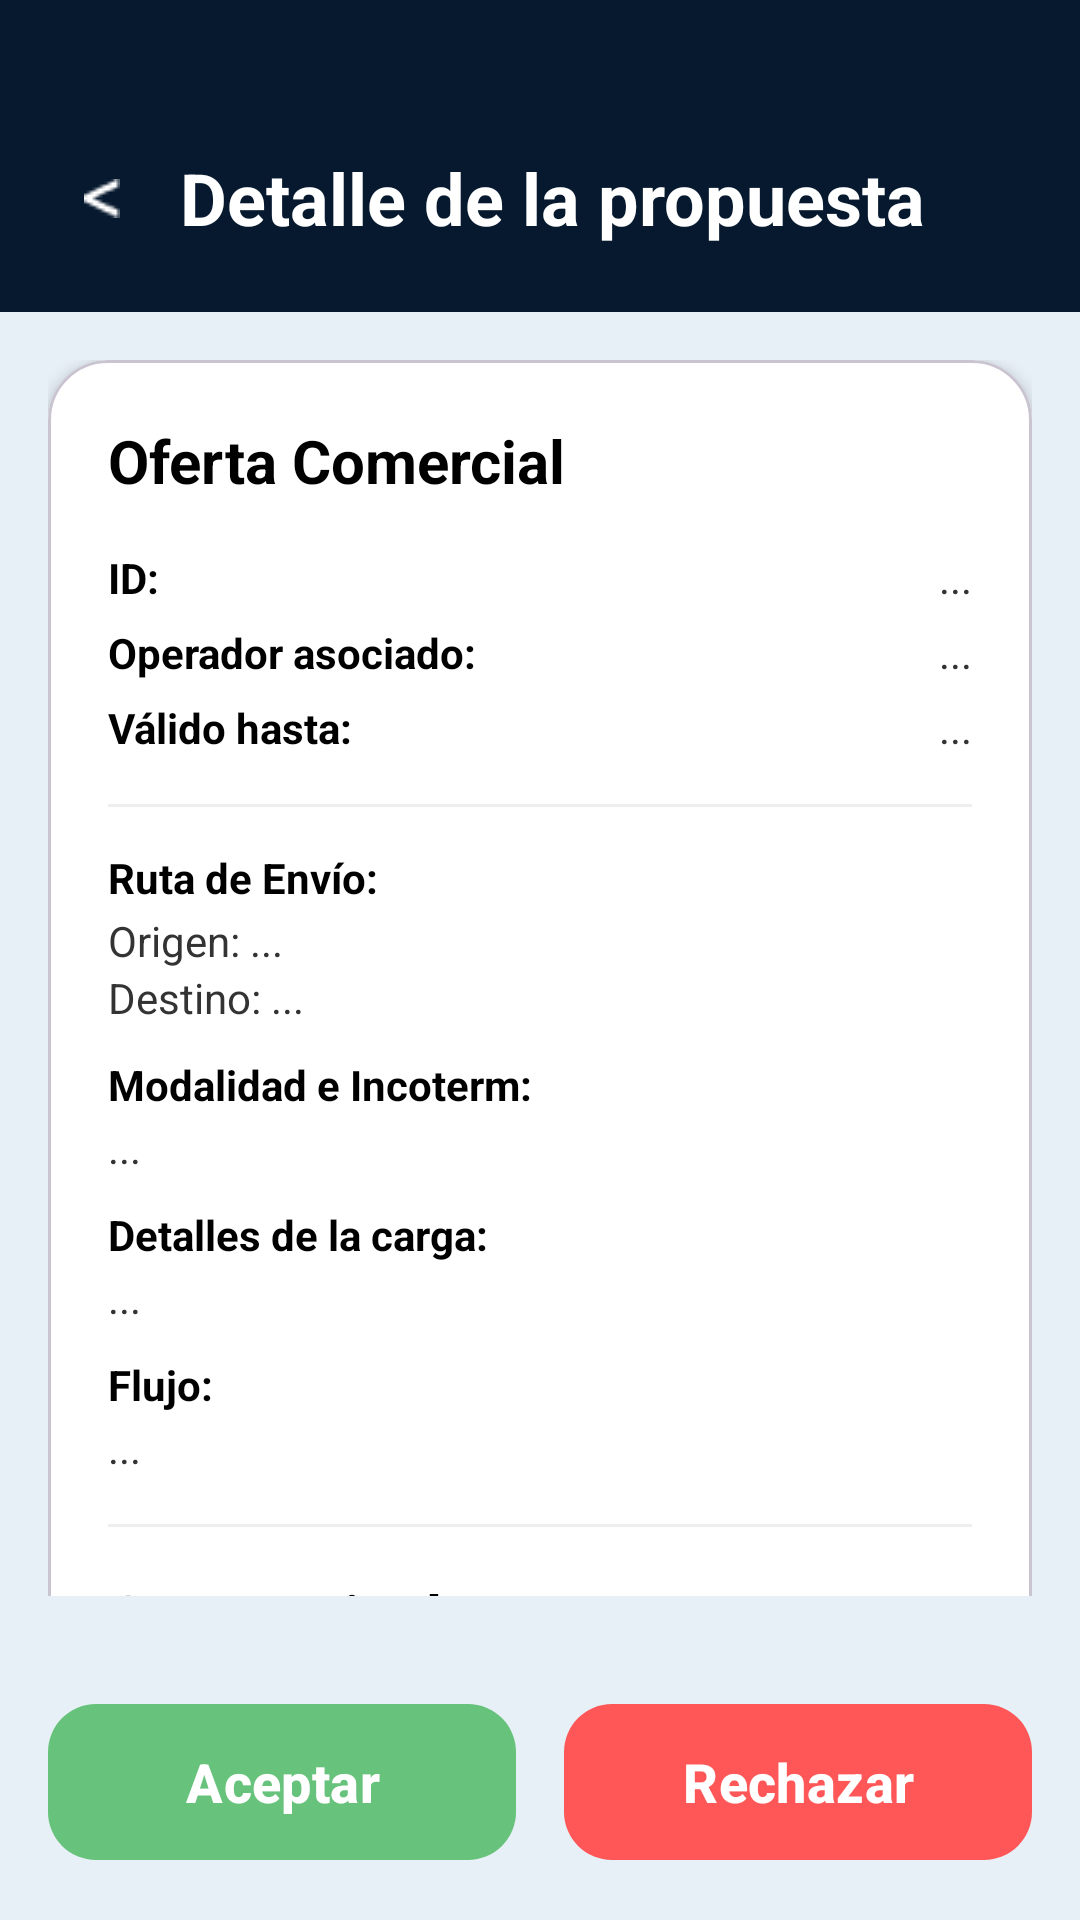

Write the Android layout XML for this screen, with the resource values it uses.
<!-- AndroidManifest.xml: application theme Theme.MultimarApp -->
<!-- res/layout/activity_detalles_oferta.xml -->
<?xml version="1.0" encoding="utf-8"?>
<androidx.constraintlayout.widget.ConstraintLayout
    xmlns:android="http://schemas.android.com/apk/res/android"
    xmlns:app="http://schemas.android.com/apk/res-auto"
    android:layout_width="match_parent"
    android:layout_height="match_parent"
    android:background="#E8F0F7">

    <LinearLayout
        android:id="@+id/headerLayout"
        android:layout_width="match_parent"
        android:layout_height="wrap_content"
        android:background="#06192E"
        android:orientation="horizontal"
        android:gravity="center_vertical"
        android:paddingStart="16dp"
        android:paddingEnd="16dp"
        android:paddingTop="48dp"
        android:paddingBottom="20dp"
        app:layout_constraintTop_toTopOf="parent">

        <ImageButton
            android:id="@+id/btnBack"
            android:layout_width="36dp"
            android:layout_height="36dp"
            android:background="?attr/selectableItemBackgroundBorderless"
            android:src="@drawable/ic_arrow_back"
            app:tint="@android:color/white" />

        <TextView
            android:layout_width="wrap_content"
            android:layout_height="wrap_content"
            android:layout_marginStart="8dp"
            android:text="Detalle de la propuesta"
            android:textColor="#FFFFFF"
            android:textSize="24sp"
            android:textStyle="bold" />
    </LinearLayout>

    <androidx.core.widget.NestedScrollView
        android:layout_width="match_parent"
        android:layout_height="0dp"
        android:fillViewport="true"
        android:padding="16dp"
        app:layout_constraintTop_toBottomOf="@+id/headerLayout"
        app:layout_constraintBottom_toTopOf="@+id/buttonsLayout">

        <LinearLayout
            android:layout_width="match_parent"
            android:layout_height="wrap_content"
            android:orientation="vertical">

            <com.google.android.material.card.MaterialCardView
                android:layout_width="match_parent"
                android:layout_height="wrap_content"
                app:cardBackgroundColor="#FFFFFF"
                app:cardCornerRadius="20dp"
                app:cardElevation="3dp">

                <LinearLayout
                    android:layout_width="match_parent"
                    android:layout_height="wrap_content"
                    android:orientation="vertical"
                    android:padding="20dp">

                    <TextView
                        android:layout_width="wrap_content"
                        android:layout_height="wrap_content"
                        android:text="Oferta Comercial"
                        android:textColor="#000000"
                        android:textSize="20sp"
                        android:textStyle="bold"
                        android:layout_marginBottom="16dp" />

                    <LinearLayout android:layout_width="match_parent" android:layout_height="wrap_content" android:layout_marginBottom="6dp">
                        <TextView android:layout_width="0dp" android:layout_height="wrap_content" android:layout_weight="1" android:text="ID:" android:textColor="#000000" android:textStyle="bold" />
                        <TextView android:id="@+id/tvIdDetalle" android:layout_width="wrap_content" android:layout_height="wrap_content" android:text="..." android:textColor="#333333" />
                    </LinearLayout>

                    <LinearLayout android:layout_width="match_parent" android:layout_height="wrap_content" android:layout_marginBottom="6dp">
                        <TextView android:layout_width="0dp" android:layout_height="wrap_content" android:layout_weight="1" android:text="Operador asociado:" android:textColor="#000000" android:textStyle="bold" />
                        <TextView android:id="@+id/tvOperador" android:layout_width="wrap_content" android:layout_height="wrap_content" android:text="..." android:textColor="#333333" />
                    </LinearLayout>

                    <LinearLayout android:layout_width="match_parent" android:layout_height="wrap_content" android:layout_marginBottom="16dp">
                        <TextView android:layout_width="0dp" android:layout_height="wrap_content" android:layout_weight="1" android:text="Válido hasta:" android:textColor="#000000" android:textStyle="bold" />
                        <TextView android:id="@+id/tvFechaValida" android:layout_width="wrap_content" android:layout_height="wrap_content" android:text="..." android:textColor="#333333" />
                    </LinearLayout>

                    <View android:layout_width="match_parent" android:layout_height="1dp" android:background="#EEEEEE" android:layout_marginBottom="14dp" />

                    <TextView android:layout_width="wrap_content" android:layout_height="wrap_content" android:text="Ruta de Envío:" android:textColor="#000000" android:textStyle="bold" />
                    <TextView android:id="@+id/tvOrigen" android:layout_width="wrap_content" android:layout_height="wrap_content" android:layout_marginTop="2dp" android:text="Origen: ..." android:textColor="#333333" />
                    <TextView android:id="@+id/tvDestino" android:layout_width="wrap_content" android:layout_height="wrap_content" android:text="Destino: ..." android:textColor="#333333" android:layout_marginBottom="10dp" />

                    <TextView android:layout_width="wrap_content" android:layout_height="wrap_content" android:text="Modalidad e Incoterm:" android:textColor="#000000" android:textStyle="bold" />
                    <TextView android:id="@+id/tvModalidad" android:layout_width="wrap_content" android:layout_height="wrap_content" android:layout_marginTop="2dp" android:text="..." android:textColor="#333333" android:layout_marginBottom="10dp" />

                    <TextView android:layout_width="wrap_content" android:layout_height="wrap_content" android:text="Detalles de la carga:" android:textColor="#000000" android:textStyle="bold" />
                    <TextView android:id="@+id/tvCarga" android:layout_width="wrap_content" android:layout_height="wrap_content" android:layout_marginTop="2dp" android:text="..." android:textColor="#333333" android:layout_marginBottom="10dp" />

                    <TextView android:layout_width="wrap_content" android:layout_height="wrap_content" android:text="Flujo:" android:textColor="#000000" android:textStyle="bold" />
                    <TextView android:id="@+id/tvFlujo" android:layout_width="wrap_content" android:layout_height="wrap_content" android:layout_marginTop="2dp" android:text="..." android:textColor="#333333" android:layout_marginBottom="10dp" />

                    <View android:layout_width="match_parent" android:layout_height="1dp" android:background="#EEEEEE" android:layout_marginTop="6dp" android:layout_marginBottom="16dp" />

                    <LinearLayout android:layout_width="match_parent" android:layout_height="wrap_content" android:orientation="horizontal">
                        <TextView android:layout_width="0dp" android:layout_height="wrap_content" android:layout_weight="1" android:text="Costos Finales" android:textColor="#000000" android:textSize="20sp" android:textStyle="bold" />
                        <TextView android:id="@+id/tvPrecioTotal" android:layout_width="wrap_content" android:layout_height="wrap_content" android:text="..." android:textColor="#000000" android:textSize="20sp" android:textStyle="bold" />
                    </LinearLayout>

                </LinearLayout>
            </com.google.android.material.card.MaterialCardView>
        </LinearLayout>
    </androidx.core.widget.NestedScrollView>

    <LinearLayout
        android:id="@+id/buttonsLayout"
        android:layout_width="match_parent"
        android:layout_height="wrap_content"
        android:orientation="horizontal"
        android:padding="16dp"
        app:layout_constraintBottom_toBottomOf="parent">

        <com.google.android.material.button.MaterialButton
            android:id="@+id/btnAceptar"
            android:layout_width="0dp"
            android:layout_height="60dp"
            android:layout_weight="1"
            android:layout_marginEnd="8dp"
            android:text="Aceptar"
            android:textSize="18sp"
            android:textStyle="bold"
            app:backgroundTint="#67C27B"
            app:cornerRadius="16dp" />

        <com.google.android.material.button.MaterialButton
            android:id="@+id/btnRechazar"
            android:layout_width="0dp"
            android:layout_height="60dp"
            android:layout_weight="1"
            android:layout_marginStart="8dp"
            android:text="Rechazar"
            android:textSize="18sp"
            android:textStyle="bold"
            app:backgroundTint="#FF5757"
            app:cornerRadius="16dp" />
    </LinearLayout>
</androidx.constraintlayout.widget.ConstraintLayout>
<!-- resources referenced by this layout -->
<resources>
  <!-- drawable ic_arrow_back: png bitmap (drawable, 242 bytes) -->
  <style name="Theme.MultimarApp" parent="Base.Theme.MultimarApp" />
  <style name="Base.Theme.MultimarApp" parent="Theme.Material3.DayNight.NoActionBar">
          
          
      </style>
</resources>
